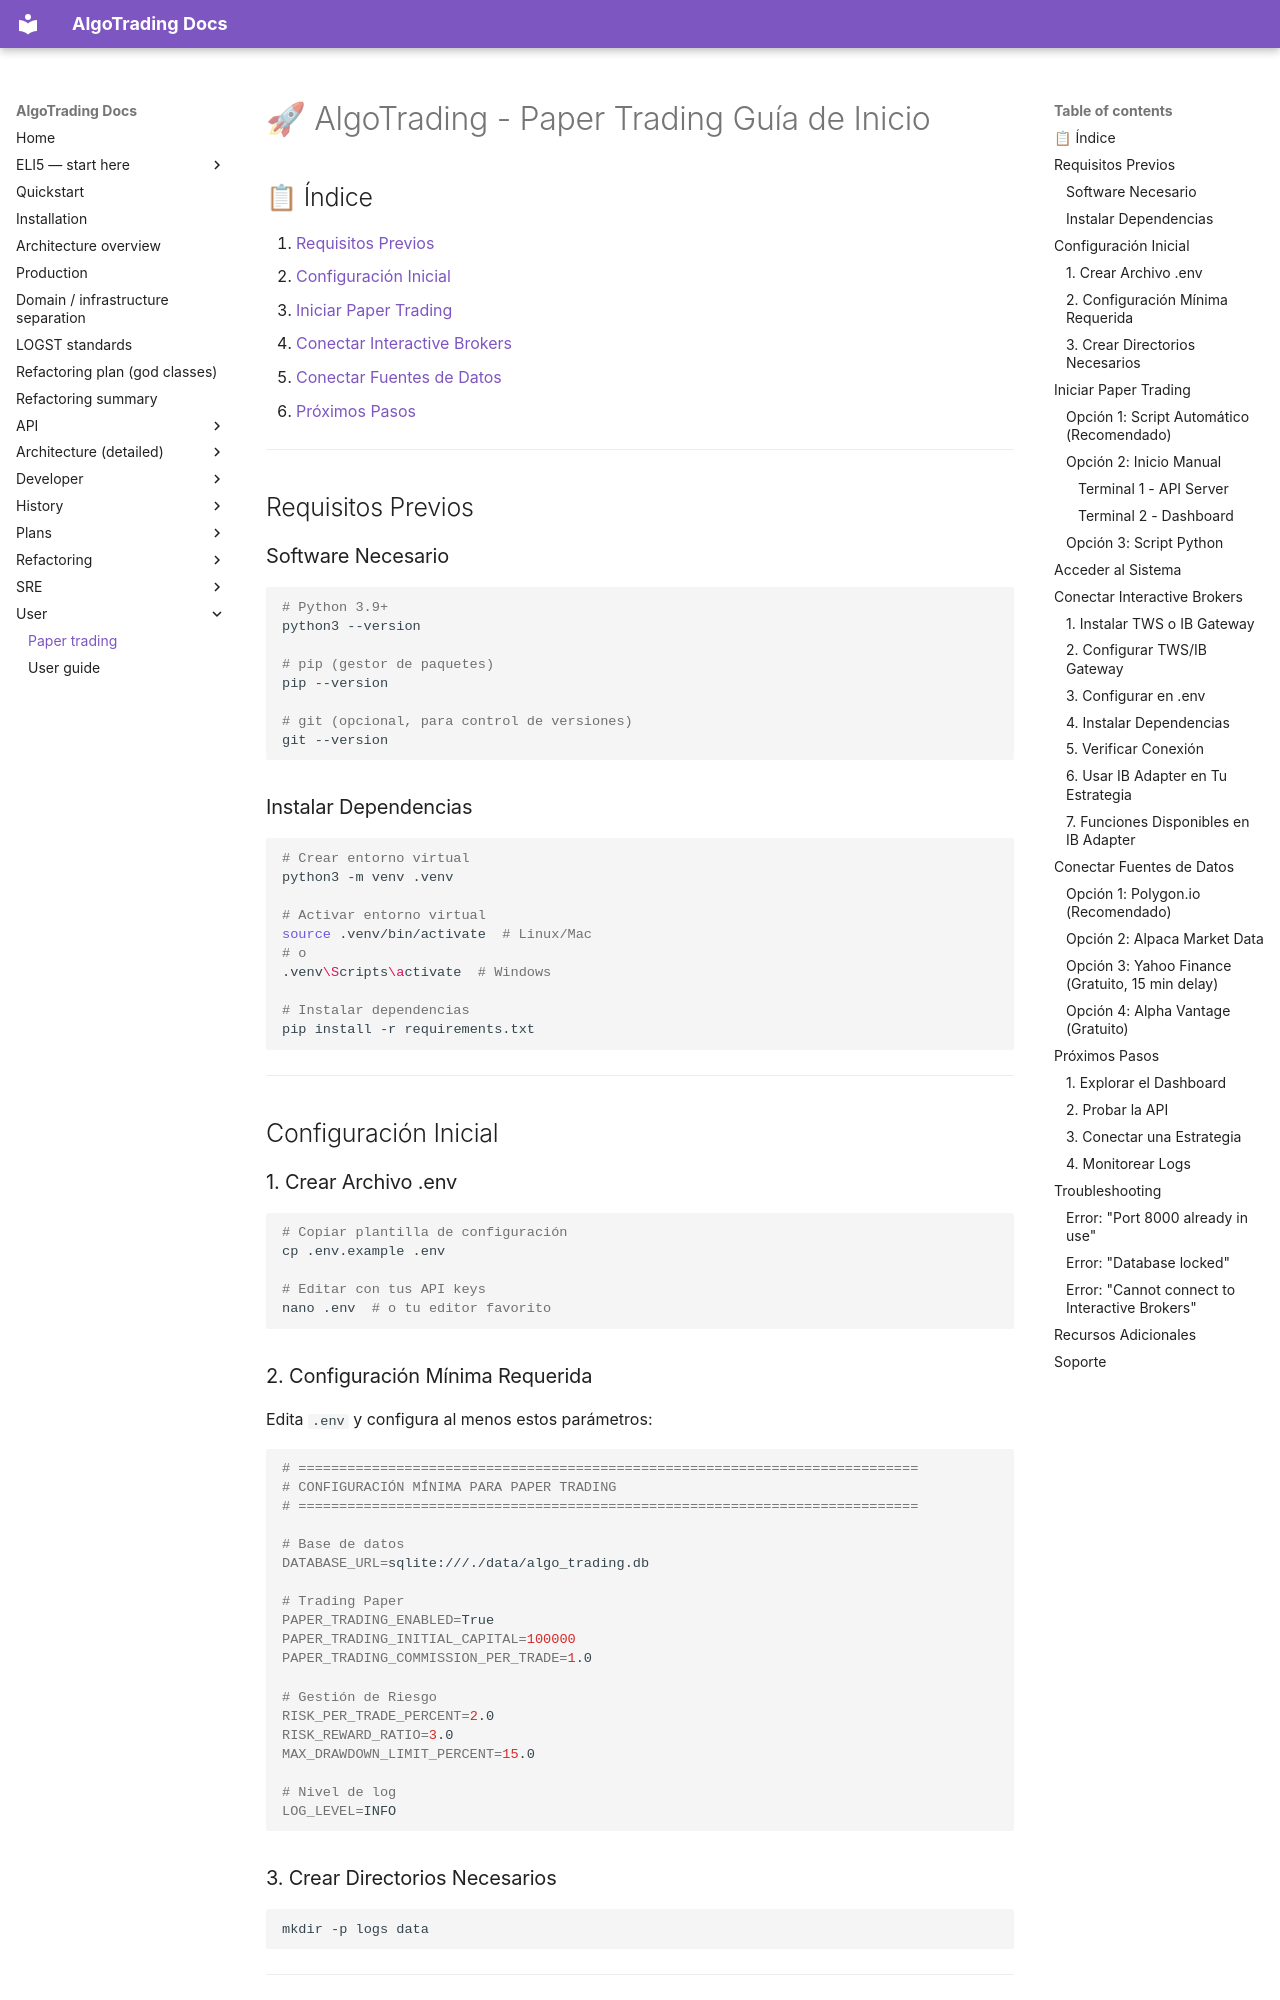

repository: KepaCantero/robotTrading · page: user/PAPER_TRADING/index.html · generator: mkdocs

# 🚀 AlgoTrading - Paper Trading Guía de Inicio

## 📋 Índice

1. [Requisitos Previos](#requisitos-previos)
2. [Configuración Inicial](#configuración-inicial)
3. [Iniciar Paper Trading](#iniciar-paper-trading)
4. [Conectar Interactive Brokers](#conectar-interactive-brokers)
5. [Conectar Fuentes de Datos](#conectar-fuentes-de-datos)
6. [Próximos Pasos](#próximos-pasos)

---

## Requisitos Previos

### Software Necesario

```bash
# Python 3.9+
python3 --version

# pip (gestor de paquetes)
pip --version

# git (opcional, para control de versiones)
git --version
```

### Instalar Dependencias

```bash
# Crear entorno virtual
python3 -m venv .venv

# Activar entorno virtual
source .venv/bin/activate  # Linux/Mac
# o
.venv\Scripts\activate  # Windows

# Instalar dependencias
pip install -r requirements.txt
```

---

## Configuración Inicial

### 1. Crear Archivo .env

```bash
# Copiar plantilla de configuración
cp .env.example .env

# Editar con tus API keys
nano .env  # o tu editor favorito
```

### 2. Configuración Mínima Requerida

Edita `.env` y configura al menos estos parámetros:

```bash
# ============================================================================
# CONFIGURACIÓN MÍNIMA PARA PAPER TRADING
# ============================================================================

# Base de datos
DATABASE_URL=sqlite:///./data/algo_trading.db

# Trading Paper
PAPER_TRADING_ENABLED=True
PAPER_TRADING_INITIAL_CAPITAL=100000
PAPER_TRADING_COMMISSION_PER_TRADE=1.0

# Gestión de Riesgo
RISK_PER_TRADE_PERCENT=2.0
RISK_REWARD_RATIO=3.0
MAX_DRAWDOWN_LIMIT_PERCENT=15.0

# Nivel de log
LOG_LEVEL=INFO
```

### 3. Crear Directorios Necesarios

```bash
mkdir -p logs data
```

---

## Iniciar Paper Trading

### Opción 1: Script Automático (Recomendado)

```bash
# Iniciar todo (API + Dashboard)
./scripts/start_paper_trading.sh

# Detener todo
./scripts/stop_paper_trading.sh
```

### Opción 2: Inicio Manual
